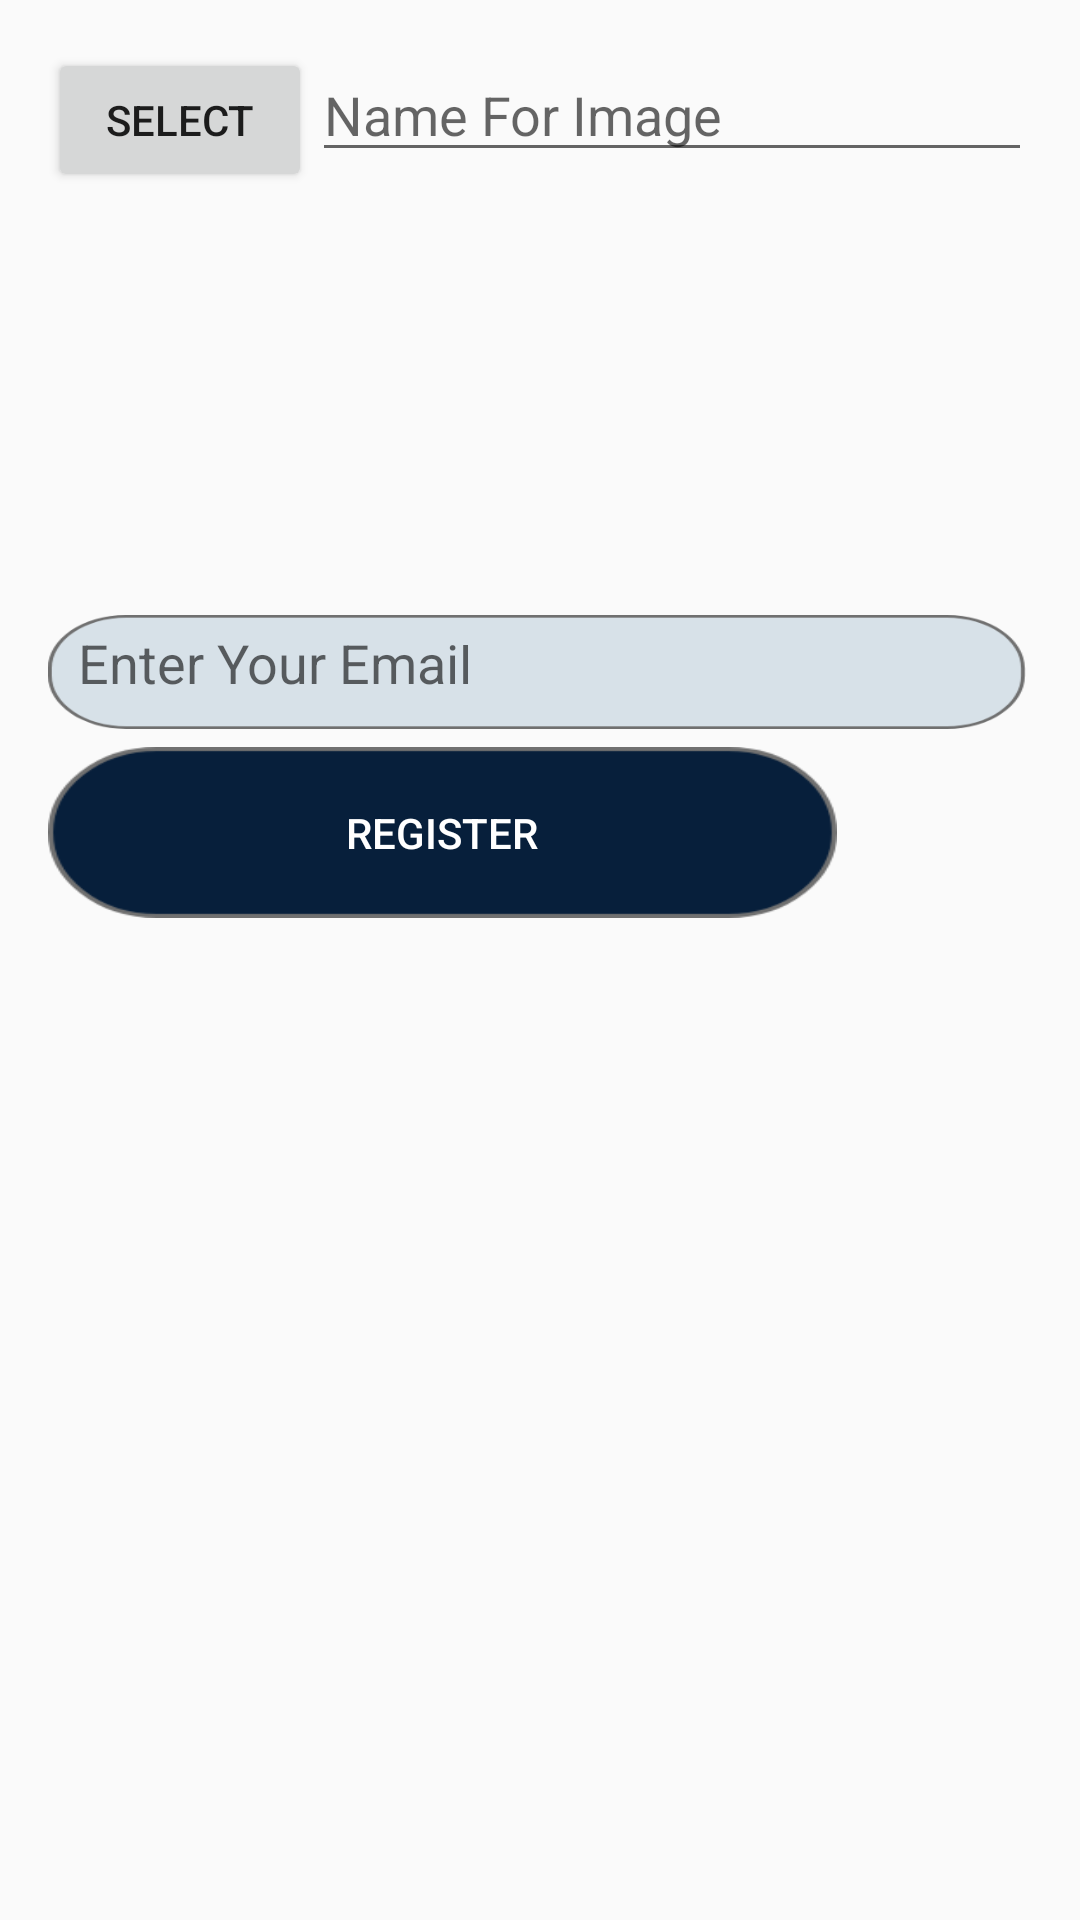

Here is an Android app screen rendered from its layout file. Give the layout XML and the strings, colors and styles it references.
<!-- AndroidManifest.xml: application theme AppTheme -->
<!-- res/layout/activity_uploadimageof.xml -->
<?xml version="1.0" encoding="utf-8"?>
<LinearLayout xmlns:android="http://schemas.android.com/apk/res/android"
    xmlns:tools="http://schemas.android.com/tools"
    android:layout_width="match_parent"
    android:layout_height="match_parent"
    xmlns:app="http://schemas.android.com/apk/res-auto"
    android:orientation="vertical"
    android:paddingBottom="16dp"
    android:paddingLeft="16dp"
    android:paddingRight="16dp"
    android:paddingTop="16dp"
    tools:context=".Uploadimageof">


    <LinearLayout
        android:gravity="center_horizontal"
        android:layout_width="match_parent"
        android:layout_height="wrap_content"
        android:orientation="horizontal">

        <Button
            android:id="@+id/buttonChoose"
            android:layout_width="wrap_content"
            android:layout_height="wrap_content"
            android:text="Select" />

        <EditText
            android:id="@+id/editTextName"
            android:hint="Name For Image"
            android:layout_weight="1"
            android:layout_width="wrap_content"
            android:layout_height="wrap_content" />

        
        
        
        
        

    </LinearLayout>

    <ImageView
        android:id="@+id/imageView"
        android:layout_width="181dp"
        android:layout_height="141dp" />

        app:layout_constraintBottom_toBottomOf="parent"
        app:layout_constraintEnd_toEndOf="parent"
        app:layout_constraintHorizontal_bias="0.349"
        app:layout_constraintStart_toStartOf="parent"
        app:layout_constraintTop_toTopOf="parent"
        app:layout_constraintVertical_bias="0.09"
        tools:ignore="MissingConstraints" />




    <EditText
        android:id="@+id/emaildirver"
        android:layout_width="326dp"
        android:layout_height="38dp"
        android:background="@drawable/username1"
        android:padding="10dp"
        android:freezesText="true"
        android:hint="@string/enter_your_email"
        android:inputType="textEmailAddress"
        app:layout_constraintBottom_toBottomOf="parent"
        app:layout_constraintEnd_toEndOf="parent"
        app:layout_constraintHorizontal_bias="0.341"
        app:layout_constraintStart_toStartOf="parent"
        app:layout_constraintTop_toTopOf="parent"
        app:layout_constraintVertical_bias="0.499"
        tools:ignore="MissingConstraints" />
    <Button
        android:id="@+id/buttonUpload"
        android:layout_width="263dp"
        android:layout_height="57dp"
        android:layout_marginTop="6dp"
        android:background="@drawable/button"
        android:text="@string/register"
        android:textColor="#fff"
        app:layout_constraintBottom_toBottomOf="parent"
        app:layout_constraintEnd_toEndOf="parent"
        app:layout_constraintStart_toStartOf="parent"
        app:layout_constraintTop_toTopOf="parent"
        app:layout_constraintVertical_bias="0.987"
        tools:ignore="MissingConstraints" />


</LinearLayout>
<!-- resources referenced by this layout -->
<resources>
  <!-- drawable button: png bitmap (drawable-hdpi, 2185 bytes) -->
  <!-- drawable username1: png bitmap (drawable-hdpi, 2169 bytes) -->
  <string name="enter_your_email">Enter Your Email</string>
  <string name="register">Register</string>
  <style name="AppTheme" parent="Theme.AppCompat.Light.DarkActionBar">
          
          <item name="colorPrimary">@color/colorPrimary</item>
          <item name="colorPrimaryDark">@color/colorPrimaryDark</item>
          <item name="colorAccent">@color/colorAccent</item>
      </style>
  <color name="colorPrimary">#071F3B</color>
  <color name="colorPrimaryDark">#071F3B</color>
  <color name="colorAccent">#071F3B</color>
</resources>
